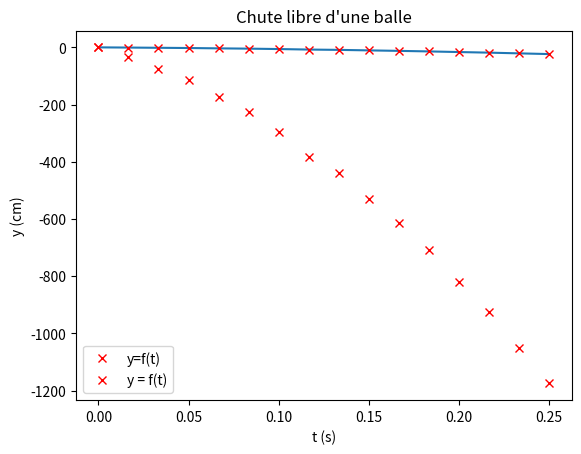

The matplotlib source for this figure:
import numpy as np  # Bibliothèque pour les calculs, renommée np
import matplotlib.pyplot as plt  # Bibliothèque graphique, renommée plt
#%matplotlib inline # Décommenter si le graphique ne s'affiche pas dans la suite.

# Entrée des valeurs de l'ordonnée de la balle
y=np.array([0.,-0.7,-1.5,-2.3,-3.5,-4.5,-5.9,-7.7,-8.8,-10.6,-12.3,-14.2,-16.4,-18.5,-21.,-23.5])

# Création du tableau des dates, de même taille que le tableau des positions
t=np.linspace(0,0.25,16)  # Origine 0, fin 0.25, 16 valeurs.

print('t :',t)
print('y :',y)

plt.plot(t,y)

plt.plot(t, y, 'rx', label="y=f(t)")  # rx : croix de couleur rouge, nom de la courbe y=f(t).
plt.xlabel("t (s)")  # Nom de l'axe des abscisses.
plt.ylabel("y pointé")  # Nom de l'axe des ordonnées.
plt.title("Chute libre d'une balle")  # Titre du graphique.
plt.grid()  # Affichage de la grille.
plt.legend()  # Affichage de la légende.
plt.show()  # Affichage du graphique.

yreel=y/(2/100)  # Un nouveau tableau est créé. Décommenter la ligne suivante pour vérifier son contenu.
# print(yreel)

plt.plot(t,yreel,'rx',label="y = f(t)")  # rx : croix de couleur rouge, nom de la courbe y=f(t).
plt.xlabel("t (s)")  # Nom de l'axe des abscisses.
plt.ylabel("y (cm)")  # Nom de l'axe des ordonnées.
plt.title("Chute libre d'une balle")  # Titre du graphique.
plt.grid()  # Affichage de la grille.
plt.legend()  # Affichage de la légende.
plt.show()  # Affichage du graphique.